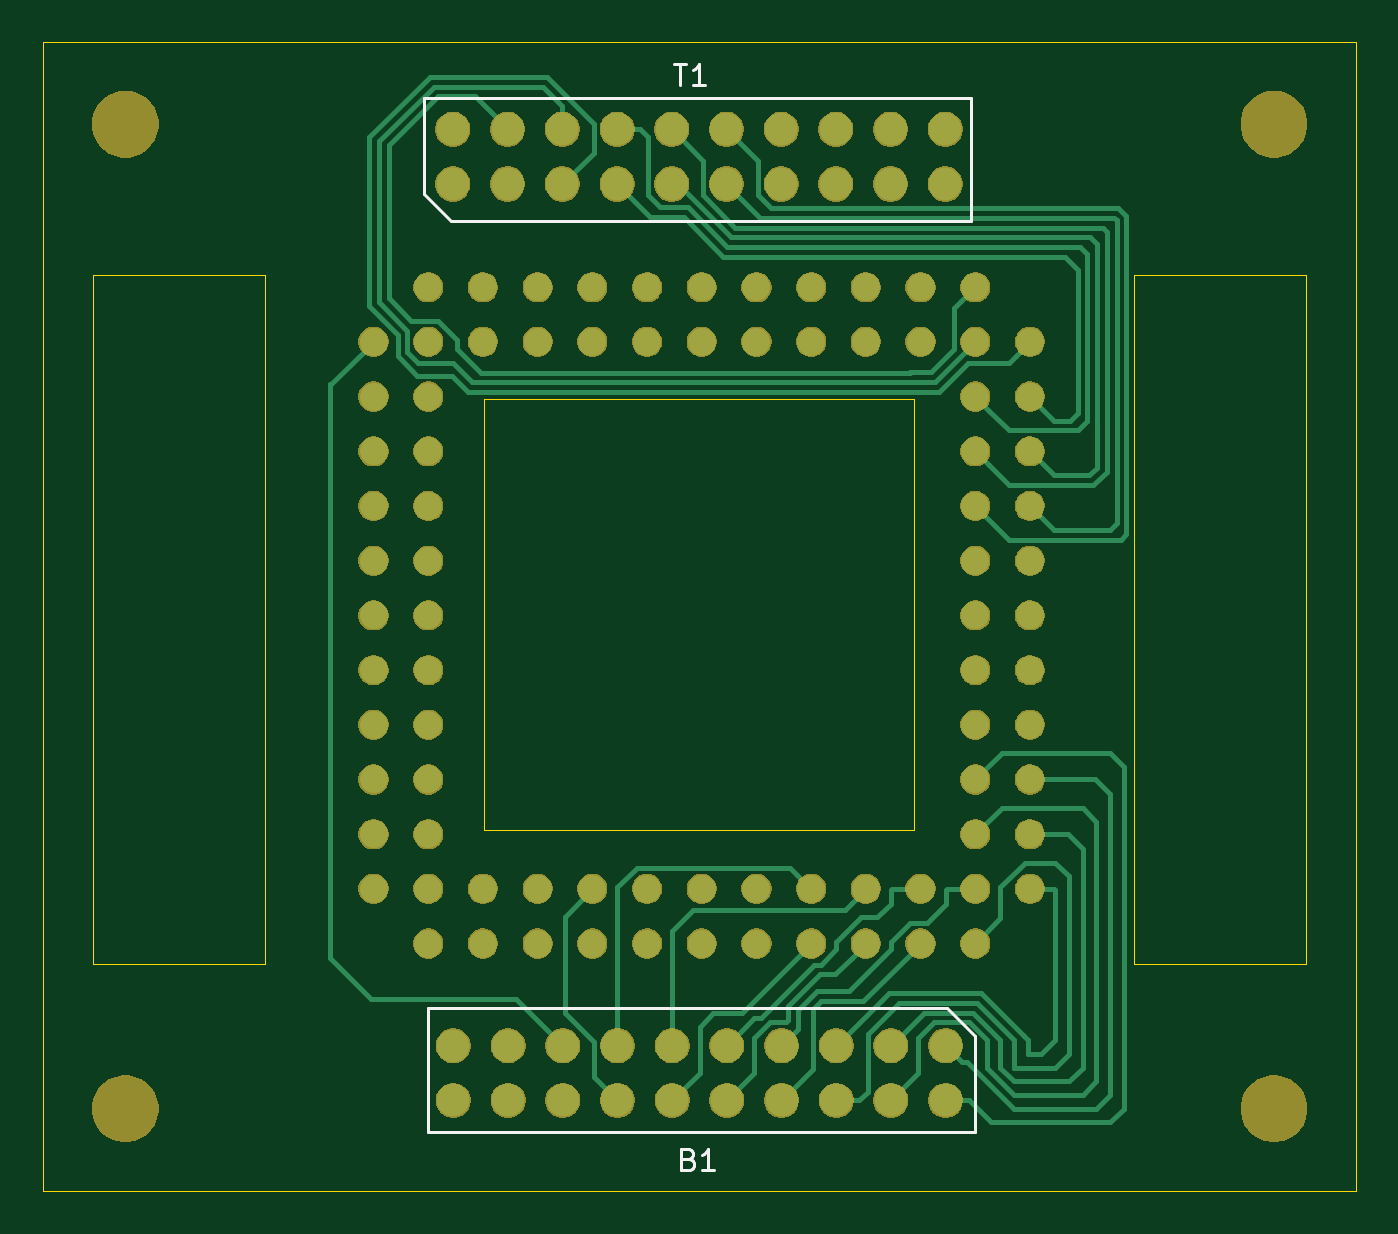
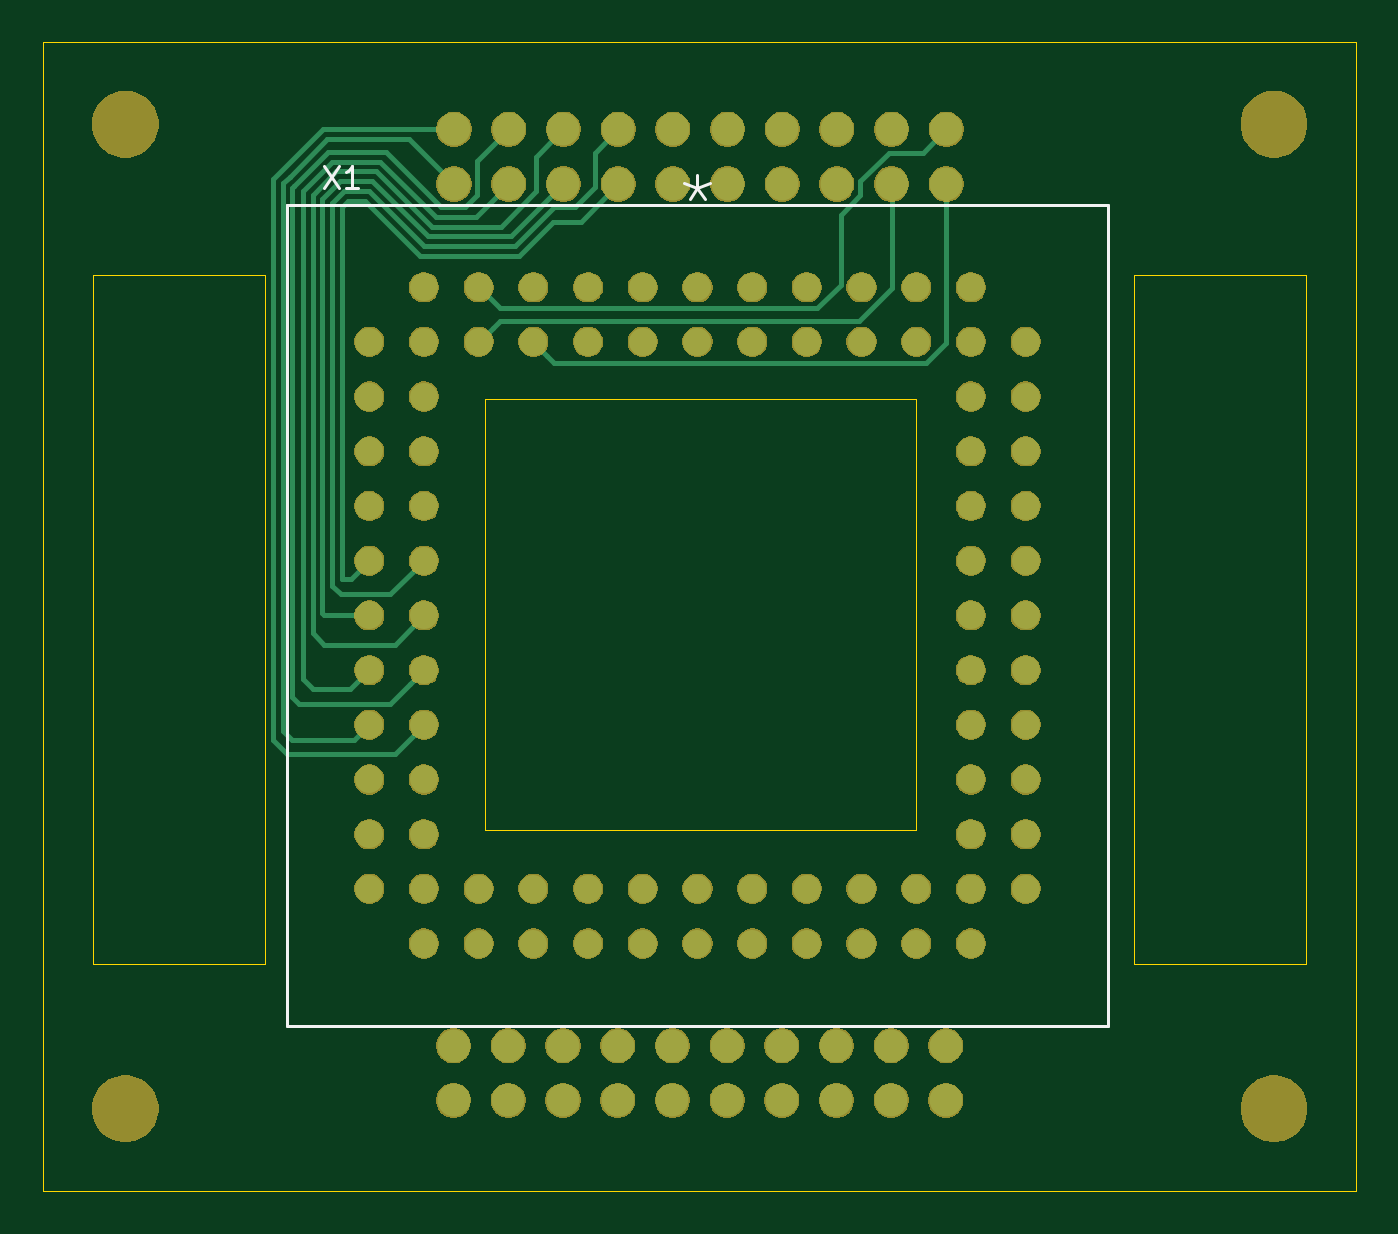
Circuit board: 9 layer files. Board 61.0 x 53.3 mm.
- bottom_copper: pcb_design-B_Cu.gbr (9127 bytes)
- bottom_mask: pcb_design-B_Mask.gbr (117385 bytes)
- paste: pcb_design-B_Paste.gbr (506 bytes)
- bottom_silk: pcb_design-B_SilkS.gbr (1291 bytes)
- outline: pcb_design-Edge_Cuts.gbr (1604 bytes)
- top_copper: pcb_design-F_Cu.gbr (16428 bytes)
- top_mask: pcb_design-F_Mask.gbr (117385 bytes)
- paste: pcb_design-F_Paste.gbr (506 bytes)
- top_silk: pcb_design-F_SilkS.gbr (2289 bytes)

=== bottom_copper: pcb_design-B_Cu.gbr (9127 bytes, source omitted) ===
=== bottom_mask: pcb_design-B_Mask.gbr (117385 bytes, source omitted) ===
=== paste: pcb_design-B_Paste.gbr ===
G04 #@! TF.GenerationSoftware,KiCad,Pcbnew,(5.1.2)-2*
G04 #@! TF.CreationDate,2019-08-20T13:38:56-07:00*
G04 #@! TF.ProjectId,pcb_design,7063625f-6465-4736-9967-6e2e6b696361,rev?*
G04 #@! TF.SameCoordinates,Original*
G04 #@! TF.FileFunction,Paste,Bot*
G04 #@! TF.FilePolarity,Positive*
%FSLAX46Y46*%
G04 Gerber Fmt 4.6, Leading zero omitted, Abs format (unit mm)*
G04 Created by KiCad (PCBNEW (5.1.2)-2) date 2019-08-20 13:38:56*
%MOMM*%
%LPD*%
G04 APERTURE LIST*
G04 APERTURE END LIST*
M02*

=== bottom_silk: pcb_design-B_SilkS.gbr ===
G04 #@! TF.GenerationSoftware,KiCad,Pcbnew,(5.1.2)-2*
G04 #@! TF.CreationDate,2019-08-20T13:38:56-07:00*
G04 #@! TF.ProjectId,pcb_design,7063625f-6465-4736-9967-6e2e6b696361,rev?*
G04 #@! TF.SameCoordinates,Original*
G04 #@! TF.FileFunction,Legend,Bot*
G04 #@! TF.FilePolarity,Positive*
%FSLAX46Y46*%
G04 Gerber Fmt 4.6, Leading zero omitted, Abs format (unit mm)*
G04 Created by KiCad (PCBNEW (5.1.2)-2) date 2019-08-20 13:38:56*
%MOMM*%
%LPD*%
G04 APERTURE LIST*
%ADD10C,0.150000*%
G04 APERTURE END LIST*
D10*
X158850000Y-65989999D02*
X120750000Y-65989999D01*
X120750000Y-65989999D02*
X120750000Y-104089999D01*
X120750000Y-104089999D02*
X158850000Y-104089999D01*
X158850000Y-104089999D02*
X158850000Y-65989999D01*
X158850000Y-65989999D02*
X158850000Y-68529999D01*
X157119523Y-64172379D02*
X156452857Y-65172379D01*
X156452857Y-64172379D02*
X157119523Y-65172379D01*
X155548095Y-65172379D02*
X156119523Y-65172379D01*
X155833809Y-65172379D02*
X155833809Y-64172379D01*
X155929047Y-64315237D01*
X156024285Y-64410475D01*
X156119523Y-64458094D01*
X139800000Y-64599046D02*
X139800000Y-65203808D01*
X140404761Y-64961903D02*
X139800000Y-65203808D01*
X139195238Y-64961903D01*
X140162857Y-65687618D02*
X139800000Y-65203808D01*
X139437142Y-65687618D01*
M02*

=== outline: pcb_design-Edge_Cuts.gbr ===
G04 #@! TF.GenerationSoftware,KiCad,Pcbnew,(5.1.2)-2*
G04 #@! TF.CreationDate,2019-08-20T13:38:56-07:00*
G04 #@! TF.ProjectId,pcb_design,7063625f-6465-4736-9967-6e2e6b696361,rev?*
G04 #@! TF.SameCoordinates,Original*
G04 #@! TF.FileFunction,Profile,NP*
%FSLAX46Y46*%
G04 Gerber Fmt 4.6, Leading zero omitted, Abs format (unit mm)*
G04 Created by KiCad (PCBNEW (5.1.2)-2) date 2019-08-20 13:38:56*
%MOMM*%
%LPD*%
G04 APERTURE LIST*
%ADD10C,0.050000*%
G04 APERTURE END LIST*
D10*
X129675000Y-75014999D02*
X149675000Y-75014999D01*
X129675000Y-95014999D02*
X129675000Y-75014999D01*
X149675000Y-95014999D02*
X129675000Y-95014999D01*
X149675000Y-85014999D02*
X149675000Y-95014999D01*
X149675000Y-85014999D02*
X149675000Y-75014999D01*
X111535000Y-95250000D02*
X111535000Y-69250000D01*
X111535000Y-69250000D02*
X119535000Y-69250000D01*
X111535000Y-95250000D02*
X111535000Y-101250000D01*
X119535000Y-101250000D02*
X111535000Y-101250000D01*
X119535000Y-69250000D02*
X119535000Y-101250000D01*
X167860000Y-101250000D02*
X159860000Y-101250000D01*
X167860000Y-69250000D02*
X167860000Y-101250000D01*
X159860000Y-69250000D02*
X167860000Y-69250000D01*
X159860000Y-95250000D02*
X159860000Y-69250000D01*
X159860000Y-95250000D02*
X159860000Y-101250000D01*
X109220000Y-58420000D02*
X109220000Y-59690000D01*
X170180000Y-58420000D02*
X109220000Y-58420000D01*
X170180000Y-111760000D02*
X170180000Y-58420000D01*
X109220000Y-111760000D02*
X170180000Y-111760000D01*
X109220000Y-110490000D02*
X109220000Y-111760000D01*
X109220000Y-59690000D02*
X109220000Y-110490000D01*
M02*

=== top_copper: pcb_design-F_Cu.gbr (16428 bytes, source omitted) ===
=== top_mask: pcb_design-F_Mask.gbr (117385 bytes, source omitted) ===
=== paste: pcb_design-F_Paste.gbr ===
G04 #@! TF.GenerationSoftware,KiCad,Pcbnew,(5.1.2)-2*
G04 #@! TF.CreationDate,2019-08-20T13:38:56-07:00*
G04 #@! TF.ProjectId,pcb_design,7063625f-6465-4736-9967-6e2e6b696361,rev?*
G04 #@! TF.SameCoordinates,Original*
G04 #@! TF.FileFunction,Paste,Top*
G04 #@! TF.FilePolarity,Positive*
%FSLAX46Y46*%
G04 Gerber Fmt 4.6, Leading zero omitted, Abs format (unit mm)*
G04 Created by KiCad (PCBNEW (5.1.2)-2) date 2019-08-20 13:38:56*
%MOMM*%
%LPD*%
G04 APERTURE LIST*
G04 APERTURE END LIST*
M02*

=== top_silk: pcb_design-F_SilkS.gbr ===
G04 #@! TF.GenerationSoftware,KiCad,Pcbnew,(5.1.2)-2*
G04 #@! TF.CreationDate,2019-08-20T13:38:56-07:00*
G04 #@! TF.ProjectId,pcb_design,7063625f-6465-4736-9967-6e2e6b696361,rev?*
G04 #@! TF.SameCoordinates,Original*
G04 #@! TF.FileFunction,Legend,Top*
G04 #@! TF.FilePolarity,Positive*
%FSLAX46Y46*%
G04 Gerber Fmt 4.6, Leading zero omitted, Abs format (unit mm)*
G04 Created by KiCad (PCBNEW (5.1.2)-2) date 2019-08-20 13:38:56*
%MOMM*%
%LPD*%
G04 APERTURE LIST*
%ADD10C,0.120000*%
%ADD11C,0.150000*%
G04 APERTURE END LIST*
D10*
X152298800Y-66737199D02*
X152298800Y-66102199D01*
X128168800Y-66737199D02*
X152298800Y-66737199D01*
X126898800Y-65467199D02*
X128168800Y-66737199D01*
X126898800Y-61022199D02*
X126898800Y-65467199D01*
X127533800Y-61022199D02*
X126898800Y-61022199D01*
X152298800Y-61022199D02*
X152298800Y-66102199D01*
X127533800Y-61022199D02*
X152298800Y-61022199D01*
X127070000Y-103295000D02*
X127070000Y-103930000D01*
X151200000Y-103295000D02*
X127070000Y-103295000D01*
X152470000Y-104565000D02*
X151200000Y-103295000D01*
X152470000Y-109010000D02*
X152470000Y-104565000D01*
X151835000Y-109010000D02*
X152470000Y-109010000D01*
X127070000Y-109010000D02*
X127070000Y-103930000D01*
X151835000Y-109010000D02*
X127070000Y-109010000D01*
D11*
X138518095Y-59422380D02*
X139089523Y-59422380D01*
X138803809Y-60422380D02*
X138803809Y-59422380D01*
X139946666Y-60422380D02*
X139375238Y-60422380D01*
X139660952Y-60422380D02*
X139660952Y-59422380D01*
X139565714Y-59565238D01*
X139470476Y-59660476D01*
X139375238Y-59708095D01*
X139185238Y-110288571D02*
X139328095Y-110336190D01*
X139375714Y-110383809D01*
X139423333Y-110479047D01*
X139423333Y-110621904D01*
X139375714Y-110717142D01*
X139328095Y-110764761D01*
X139232857Y-110812380D01*
X138851904Y-110812380D01*
X138851904Y-109812380D01*
X139185238Y-109812380D01*
X139280476Y-109860000D01*
X139328095Y-109907619D01*
X139375714Y-110002857D01*
X139375714Y-110098095D01*
X139328095Y-110193333D01*
X139280476Y-110240952D01*
X139185238Y-110288571D01*
X138851904Y-110288571D01*
X140375714Y-110812380D02*
X139804285Y-110812380D01*
X140090000Y-110812380D02*
X140090000Y-109812380D01*
X139994761Y-109955238D01*
X139899523Y-110050476D01*
X139804285Y-110098095D01*
M02*

